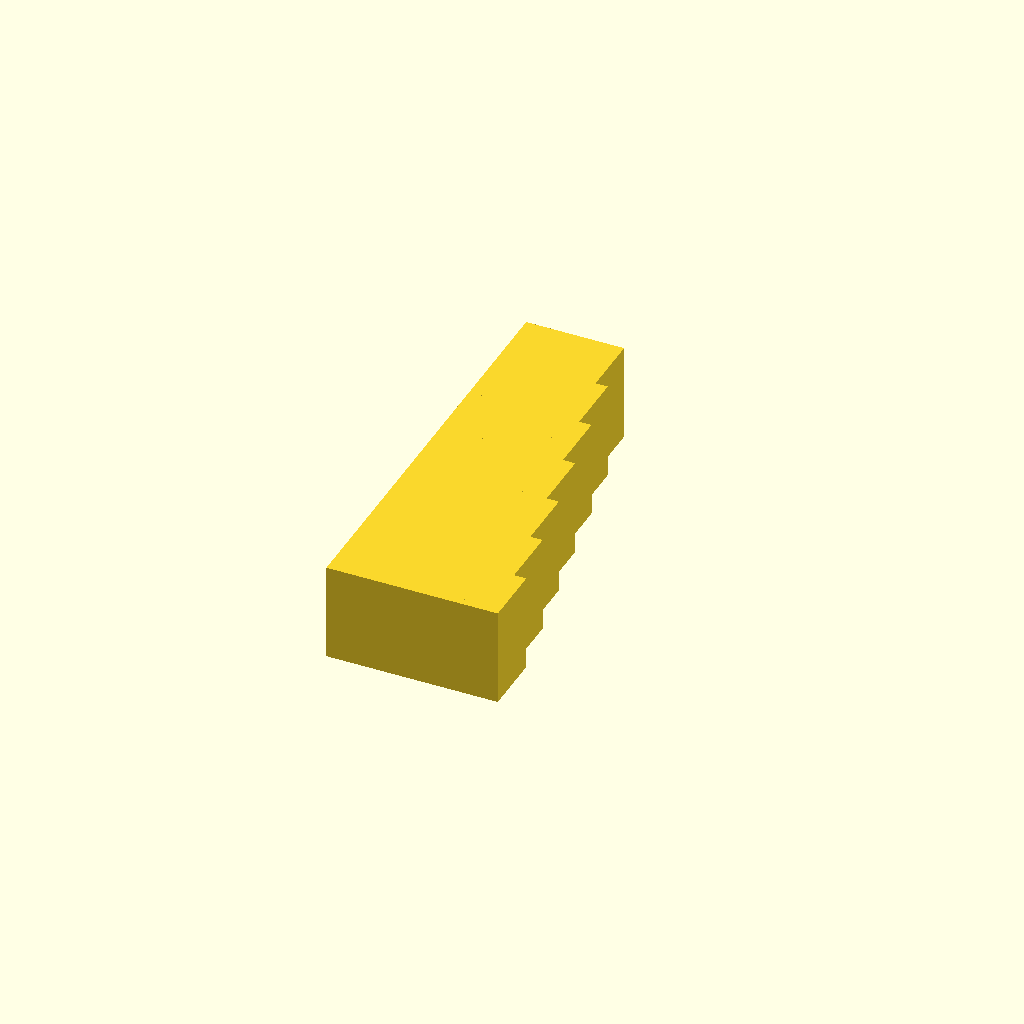
Cell 1: the model at its default parameters.
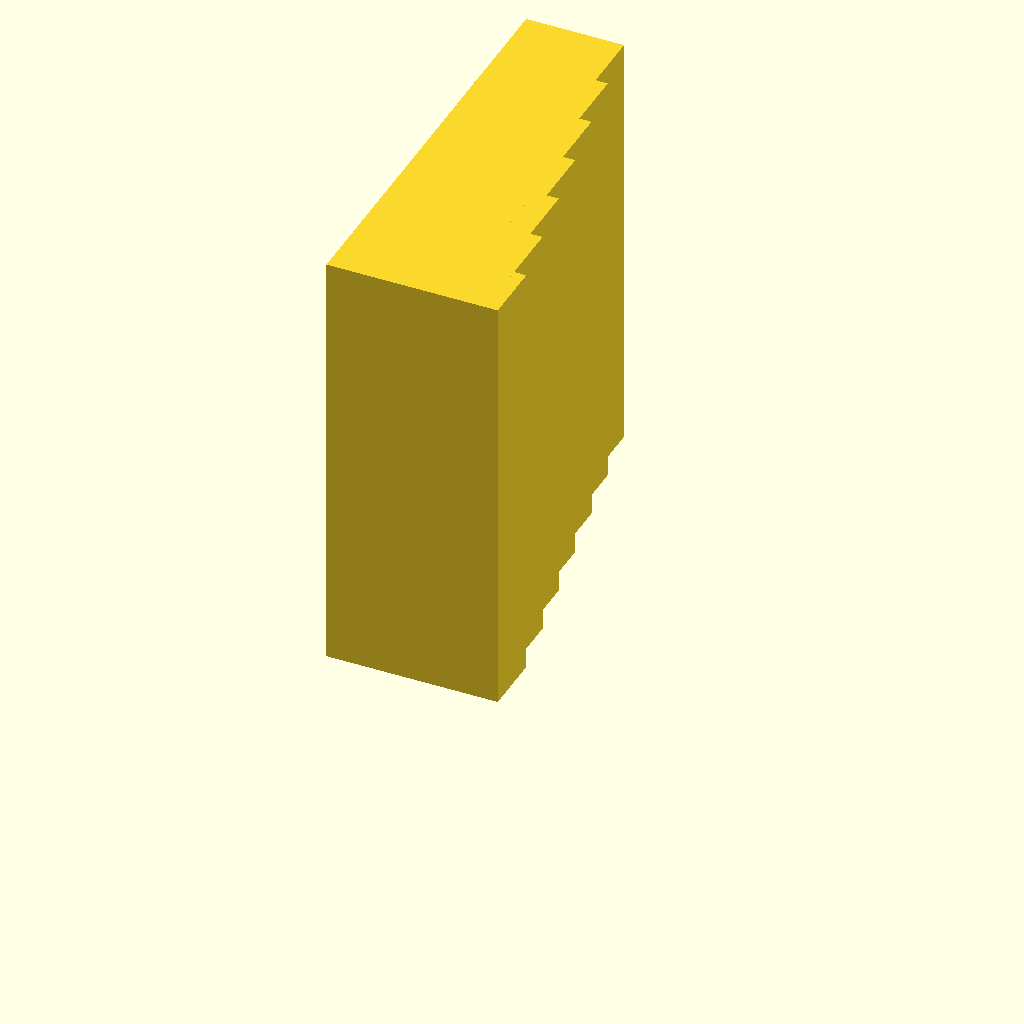
Cell 2 — preset "New set 1".
One fixed orthographic camera (rotation 55°, 0°, 25°; colour scheme Cornfield) for every cell.
Source of the model, models/step_gauge.scad:
start=8;
step=1;
end=14;
depth=5;
width=8;

for(index=[0:(end-start)/step]) {
  cube([end-index*step,depth*(index+1),width]);
}
Parameter table extracted from the source (name, type, default, range or options):
start: number, default 8
step: number, default 1
end: number, default 14
depth: number, default 5
width: number, default 8
